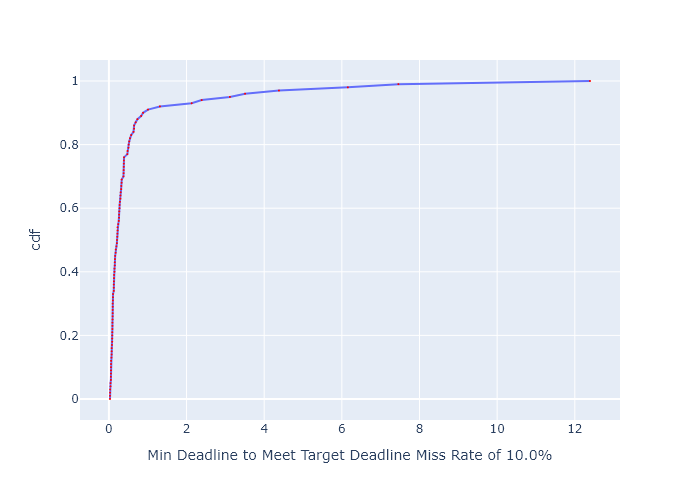

Source data for this figure (header and first rows):
, cdf, Min Deadline to Meet Target Deadline Mis…
0, 0.0, 0.0283
1, 0.01, 0.0283
2, 0.02, 0.02975
3, 0.03, 0.03171
4, 0.04, 0.04113
5, 0.05, 0.04221
6, 0.06, 0.05105
7, 0.07, 0.05105
8, 0.08, 0.05281
9, 0.09, 0.05442
10, 0.1, 0.05442
11, 0.11, 0.05508
12, 0.12, 0.05563
13, 0.13, 0.06607
14, 0.14, 0.07101
15, 0.15, 0.07101
16, 0.16, 0.07101
17, 0.17, 0.07832
18, 0.18, 0.08484
19, 0.19, 0.08552
20, 0.2, 0.08552
21, 0.21, 0.08777
22, 0.22, 0.09009
23, 0.23, 0.09117
24, 0.24, 0.09117
25, 0.25, 0.0932
26, 0.26, 0.09604
27, 0.27, 0.09662
28, 0.28, 0.0972
29, 0.29, 0.0972
30, 0.3, 0.09739
31, 0.31, 0.1022
32, 0.32, 0.1038
33, 0.33, 0.1068
34, 0.34, 0.1246
35, 0.35, 0.1253
36, 0.36, 0.1256
37, 0.37, 0.1294
38, 0.38, 0.132
39, 0.39, 0.1333
40, 0.4, 0.1427
41, 0.41, 0.1441
42, 0.42, 0.1518
43, 0.43, 0.1518
44, 0.44, 0.1561
45, 0.45, 0.1615
46, 0.46, 0.1726
47, 0.47, 0.1764
48, 0.48, 0.1938
49, 0.49, 0.2054
50, 0.5, 0.2087
51, 0.51, 0.2163
52, 0.52, 0.2189
53, 0.53, 0.222
54, 0.54, 0.222
55, 0.55, 0.241
56, 0.56, 0.2539
57, 0.57, 0.2621
58, 0.58, 0.2621
59, 0.59, 0.2669
... 41 more rows
